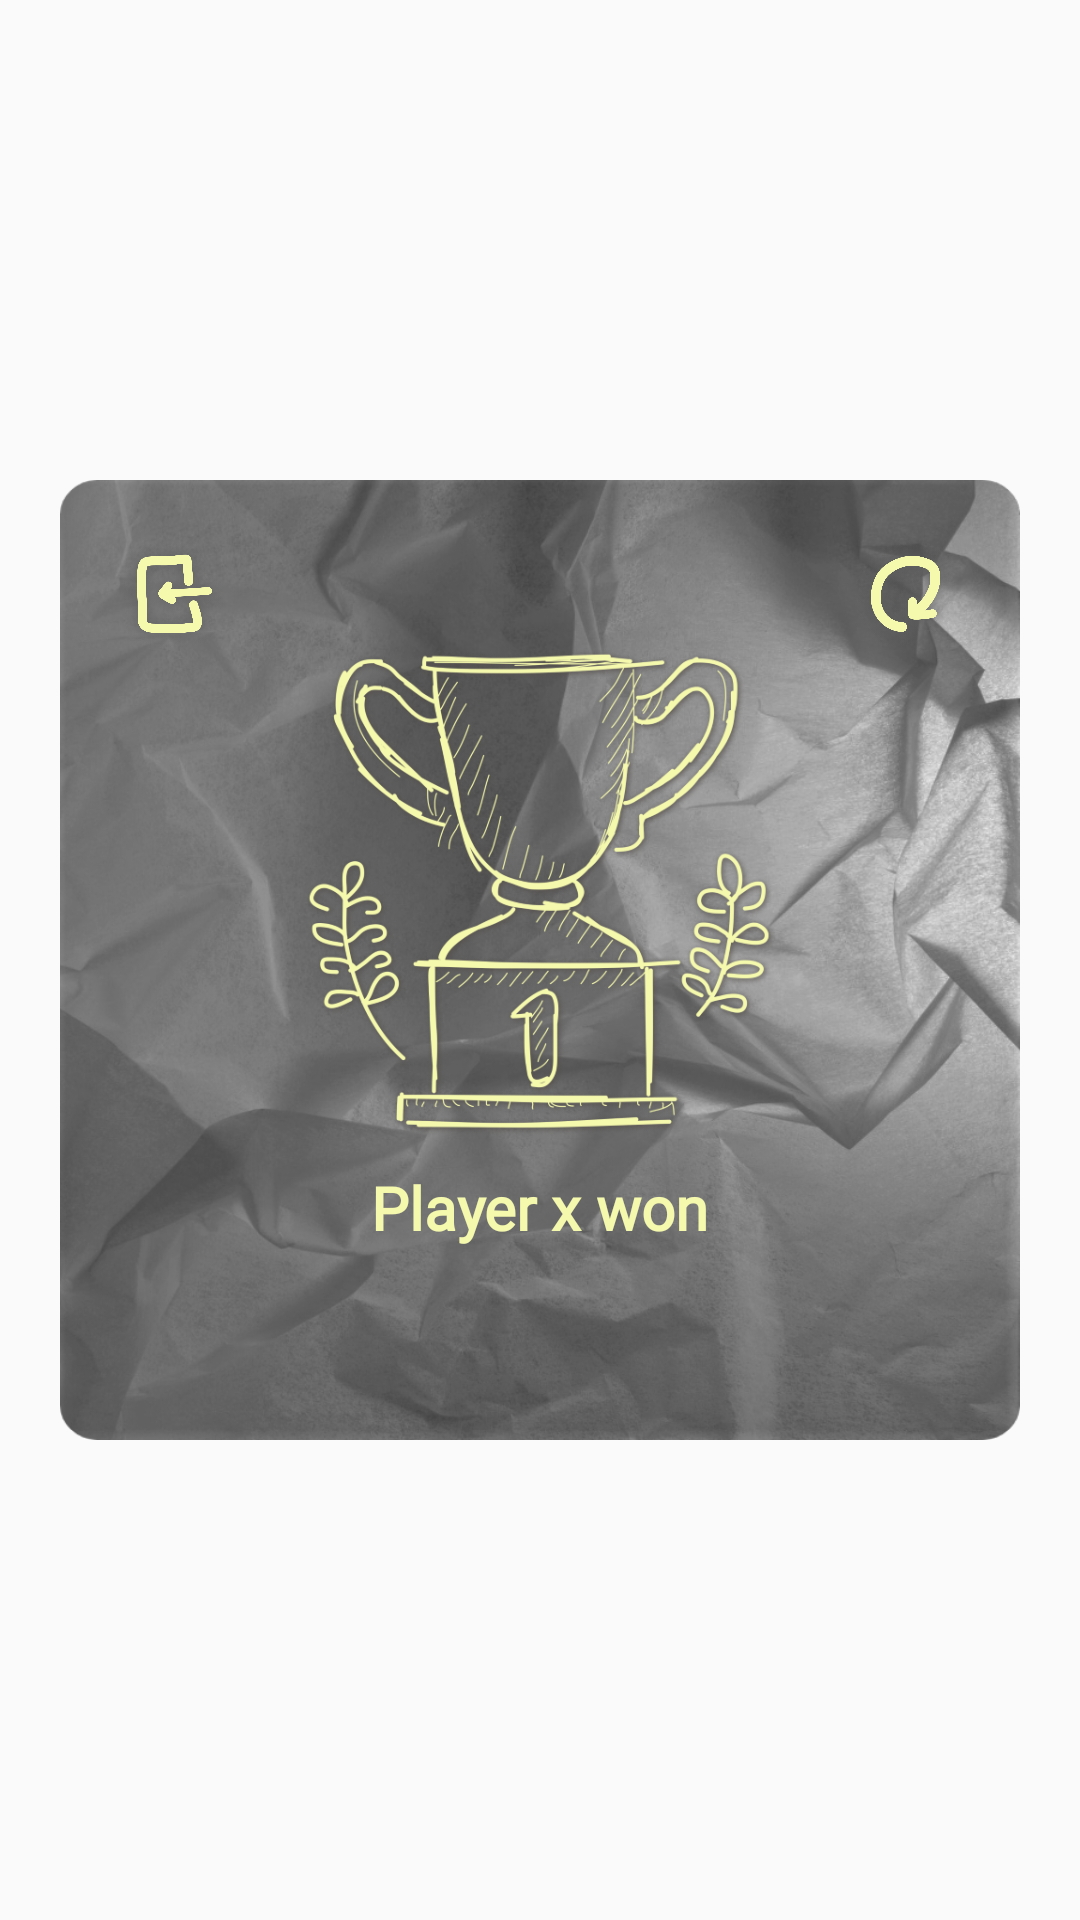

Android layout source for this screen:
<!-- AndroidManifest.xml: application theme Theme.Triludos -->
<!-- res/layout/custom_dialog.xml -->
<?xml version="1.0" encoding="utf-8"?>
<androidx.constraintlayout.widget.ConstraintLayout xmlns:android="http://schemas.android.com/apk/res/android"
    xmlns:app="http://schemas.android.com/apk/res-auto"
    xmlns:tools="http://schemas.android.com/tools"
    android:layout_width="match_parent"
    android:layout_height="match_parent"
    android:layout_gravity="center">

    <androidx.constraintlayout.widget.Guideline
        android:id="@+id/guidelineH1"
        android:layout_width="wrap_content"
        android:layout_height="wrap_content"
        android:orientation="horizontal"
        app:layout_constraintGuide_percent="0.2" />

    <androidx.constraintlayout.widget.Guideline
        android:id="@+id/guidelineH2"
        android:layout_width="wrap_content"
        android:layout_height="wrap_content"
        android:orientation="horizontal"
        app:layout_constraintGuide_percent="0.8" />

    <androidx.constraintlayout.widget.Guideline
        android:id="@+id/guidelineV1"
        android:layout_width="wrap_content"
        android:layout_height="wrap_content"
        android:orientation="vertical"
        app:layout_constraintGuide_percent="0" />

    <androidx.constraintlayout.widget.Guideline
        android:id="@+id/guidelineV2"
        android:layout_width="wrap_content"
        android:layout_height="wrap_content"
        android:orientation="vertical"
        app:layout_constraintGuide_percent="1" />

    <androidx.constraintlayout.widget.ConstraintLayout
        android:layout_width="0dp"
        android:layout_height="0dp"
        android:layout_margin="20dp"
        android:background="@drawable/crumpled_sheet"
        android:padding="20dp"
        app:layout_constraintBottom_toTopOf="@+id/guidelineH2"
        app:layout_constraintDimensionRatio="1:1"
        app:layout_constraintEnd_toStartOf="@id/guidelineV2"
        app:layout_constraintStart_toEndOf="@id/guidelineV1"
        app:layout_constraintTop_toBottomOf="@+id/guidelineH1">


        <androidx.constraintlayout.widget.Guideline
            android:id="@+id/guideline_h0"
            android:layout_width="wrap_content"
            android:layout_height="wrap_content"
            android:orientation="horizontal"
            app:layout_constraintGuide_percent="0" />

        <androidx.constraintlayout.widget.Guideline
            android:id="@+id/guideline_h2"
            android:layout_width="wrap_content"
            android:layout_height="wrap_content"
            android:orientation="horizontal"
            app:layout_constraintGuide_percent="0.13" />

        <androidx.constraintlayout.widget.Guideline
            android:id="@+id/guideline_h3"
            android:layout_width="wrap_content"
            android:layout_height="wrap_content"
            android:orientation="horizontal"
            app:layout_constraintGuide_percent="0.71" />
        <androidx.constraintlayout.widget.Guideline
            android:id="@+id/guideline_h3.5"
            android:layout_width="wrap_content"
            android:layout_height="wrap_content"
            android:orientation="horizontal"
            app:layout_constraintGuide_percent="0.88" />

        <androidx.constraintlayout.widget.Guideline
            android:id="@+id/guideline_h4"
            android:layout_width="wrap_content"
            android:layout_height="wrap_content"
            android:orientation="horizontal"
            app:layout_constraintGuide_percent="1.0" />


        <androidx.constraintlayout.widget.Guideline
            android:id="@+id/guideline_v1"
            android:layout_width="wrap_content"
            android:layout_height="wrap_content"
            android:orientation="vertical"
            app:layout_constraintGuide_percent="0" />

        <androidx.constraintlayout.widget.Guideline
            android:id="@+id/guideline_v2"
            android:layout_width="wrap_content"
            android:layout_height="wrap_content"
            android:orientation="vertical"
            app:layout_constraintGuide_percent="0.17" />

        <androidx.constraintlayout.widget.Guideline
            android:id="@+id/guideline_v3"
            android:layout_width="wrap_content"
            android:layout_height="wrap_content"
            android:orientation="vertical"
            app:layout_constraintGuide_percent="0.65" />

        <androidx.constraintlayout.widget.Guideline
            android:id="@+id/guideline_v4"
            android:layout_width="wrap_content"
            android:layout_height="wrap_content"
            android:orientation="vertical"
            app:layout_constraintGuide_percent="0.83" />

        <androidx.constraintlayout.widget.Guideline
            android:id="@+id/guideline_v5"
            android:layout_width="wrap_content"
            android:layout_height="wrap_content"
            android:orientation="vertical"
            app:layout_constraintGuide_percent="1" />


        <androidx.appcompat.widget.AppCompatImageView

            android:id="@+id/ivExit"
            android:layout_width="0dp"
            android:layout_height="0dp"

            android:src="@drawable/figexitdark"
            app:layout_constraintBottom_toTopOf="@id/guideline_h2"
            app:layout_constraintDimensionRatio="1:1"
            app:layout_constraintEnd_toStartOf="@+id/guideline_v2"
            app:layout_constraintHorizontal_bias="0.0"
            app:layout_constraintStart_toStartOf="@+id/guideline_v1"
            app:layout_constraintTop_toBottomOf="@id/guideline_h0"
            app:layout_constraintVertical_bias="0.0" />

        <androidx.appcompat.widget.AppCompatImageView
            android:id="@+id/ivRestart"
            android:layout_width="0dp"
            android:layout_height="0dp"

            android:src="@drawable/figrestartdark"
            app:layout_constraintBottom_toTopOf="@id/guideline_h2"
            app:layout_constraintDimensionRatio="1:1"
            app:layout_constraintEnd_toStartOf="@+id/guideline_v5"
            app:layout_constraintHorizontal_bias="1.0"
            app:layout_constraintStart_toStartOf="@+id/guideline_v4"
            app:layout_constraintTop_toBottomOf="@id/guideline_h0"
            app:layout_constraintVertical_bias="0.0" />

        <androidx.appcompat.widget.AppCompatImageView
            android:id="@+id/ivRes"
            android:layout_width="0dp"
            android:layout_height="0dp"
            android:src="@drawable/cup"
            app:layout_constraintBottom_toTopOf="@id/guideline_h3"
            app:layout_constraintDimensionRatio="1:1"
            app:layout_constraintEnd_toStartOf="@+id/guideline_v4"
            app:layout_constraintStart_toStartOf="@+id/guideline_v2"
            app:layout_constraintTop_toBottomOf="@id/guideline_h2" />

        <androidx.appcompat.widget.AppCompatTextView
            android:id="@+id/tvWinner"
            android:layout_width="wrap_content"
            android:layout_height="wrap_content"
            android:fontFamily="@font/chalkduster"
            android:text="Player x won"
            android:textColor="@color/yellow"
            android:textSize="20dp"
            android:textStyle="bold"
            app:layout_constraintBottom_toTopOf="@id/guideline_h3.5"
            app:layout_constraintEnd_toStartOf="@+id/guideline_v4"
            app:layout_constraintStart_toStartOf="@+id/guideline_v2"
            app:layout_constraintTop_toBottomOf="@id/guideline_h3" />
        <androidx.appcompat.widget.AppCompatTextView
            android:id="@+id/tvWord"
            android:layout_width="wrap_content"
            android:layout_height="wrap_content"
            android:fontFamily="@font/chalkduster"
            android:textColor="@color/yellow"
            android:textSize="15dp"
            android:textStyle="bold"
            app:layout_constraintBottom_toTopOf="@id/guideline_h4"
            app:layout_constraintEnd_toStartOf="@+id/guideline_v4"
            app:layout_constraintStart_toStartOf="@+id/guideline_v2"
            app:layout_constraintTop_toBottomOf="@id/guideline_h3.5" />


    </androidx.constraintlayout.widget.ConstraintLayout>
</androidx.constraintlayout.widget.ConstraintLayout>
<!-- resources referenced by this layout -->
<resources>
  <color name="yellow">#f5f9ad</color>
  <!-- drawable crumpled_sheet: png bitmap (drawable-nodpi, 499609 bytes) -->
  <!-- drawable cup: png bitmap (drawable-nodpi, 304117 bytes) -->
  <!-- drawable figexitdark: png bitmap (drawable-nodpi, 362648 bytes) -->
  <!-- drawable figrestartdark: png bitmap (drawable-nodpi, 305489 bytes) -->
  <style name="Theme.Triludos" parent="Theme.AppCompat.Light.NoActionBar">
          
          <item name="colorPrimary">@color/black</item>
          <item name="colorPrimaryVariant">@color/black</item>
          <item name="colorOnPrimary">@color/white</item>
          
          <item name="colorSecondary">@color/white</item>
          <item name="colorSecondaryVariant">@color/white</item>
          <item name="colorOnSecondary">@color/black</item>
          
          <item name="android:statusBarColor">?attr/colorPrimaryVariant</item>
          
      </style>
  <color name="black">#FF000000</color>
  <color name="white">#FFFFFFFF</color>
</resources>
